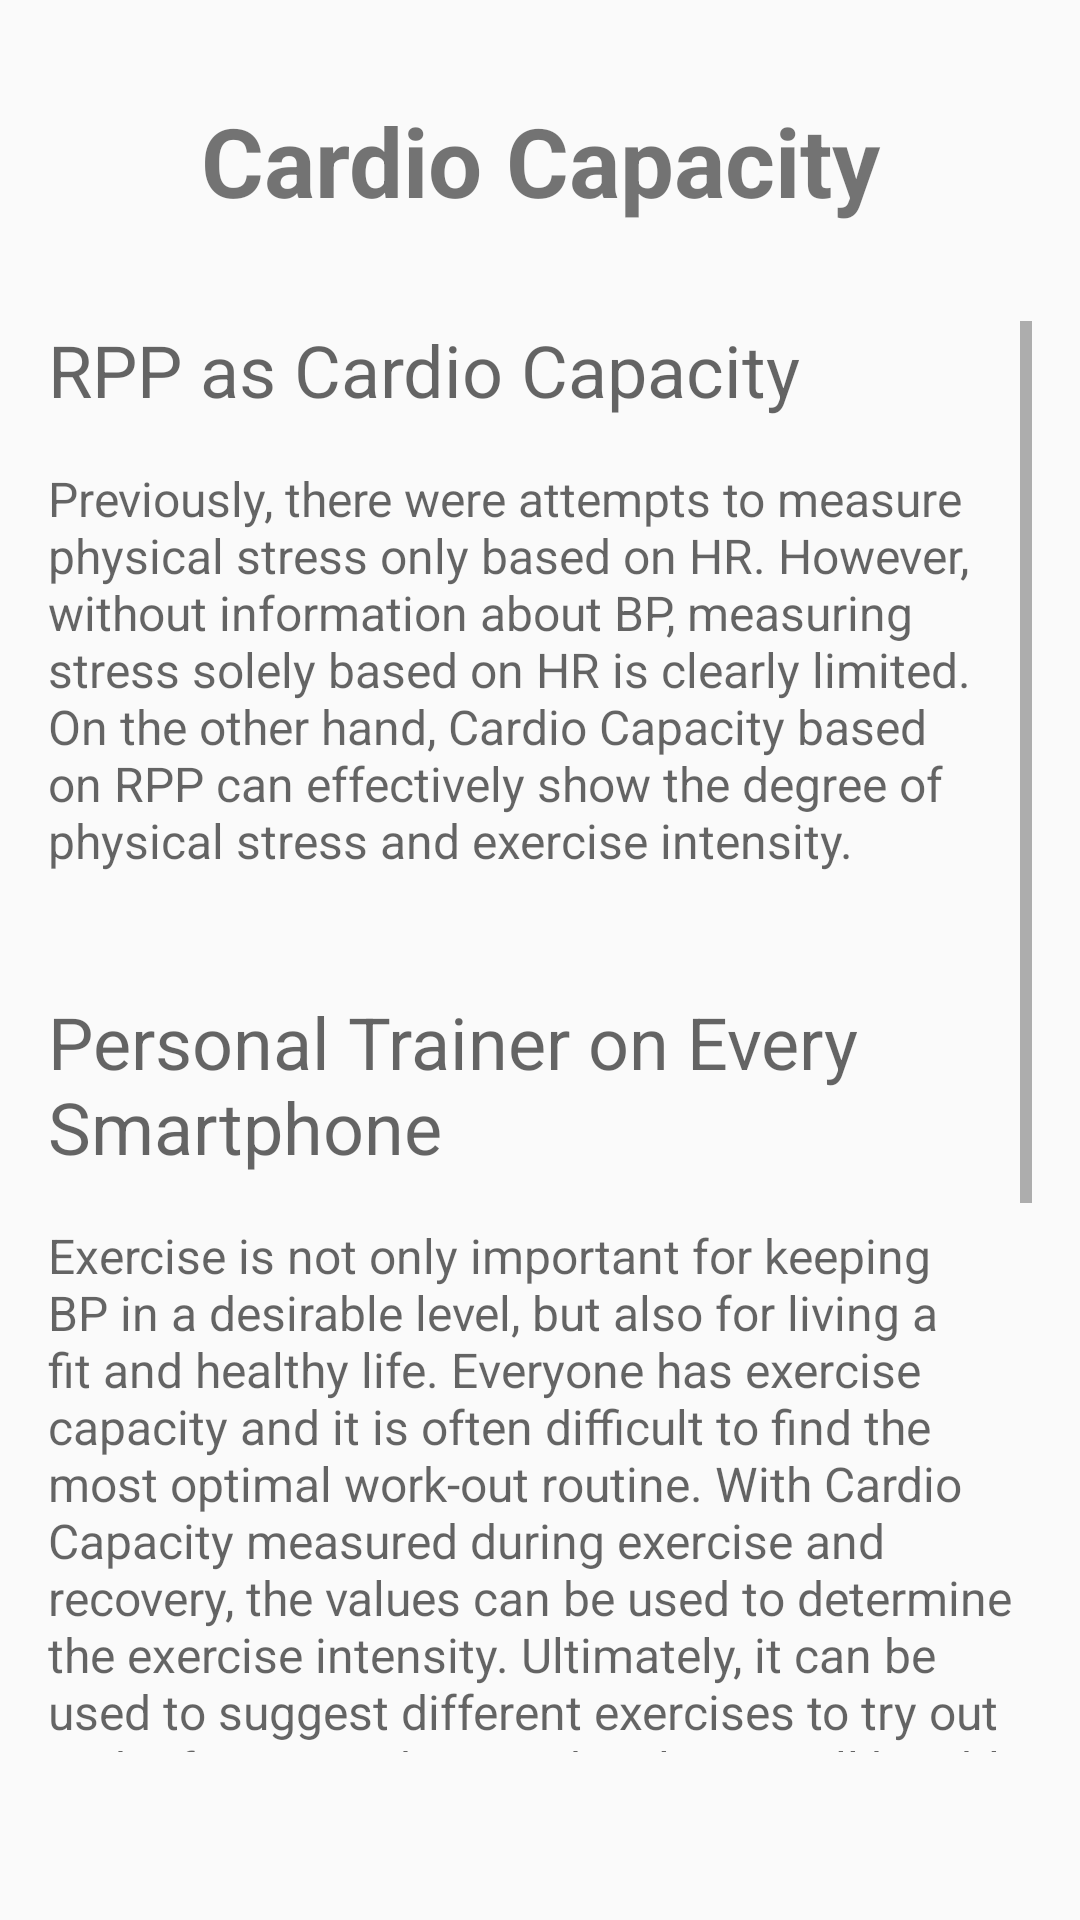

Write the Android layout XML for this screen, with the resource values it uses.
<!-- AndroidManifest.xml: application theme AppTheme -->
<!-- res/layout/welcome_slide_service.xml -->
<?xml version="1.0" encoding="utf-8"?>
<RelativeLayout xmlns:android="http://schemas.android.com/apk/res/android"
    android:layout_width="match_parent"
    android:layout_height="match_parent">

    <TextView
        android:id="@+id/welcome_fourth_header"
        android:text="@string/welcome_fourth_header"
        android:textSize="32sp"
        android:textStyle="bold"
        android:layout_width="match_parent"
        android:layout_height="wrap_content"
        android:layout_marginTop="32dp"
        android:gravity="center_horizontal"/>

    <ScrollView
        android:layout_width="match_parent"
        android:layout_height="wrap_content"
        android:layout_below="@id/welcome_fourth_header"
        android:layout_marginTop = "32dp"
        android:layout_marginStart="16dp"
        android:layout_marginLeft="16dp"
        android:layout_marginEnd="16dp"
        android:layout_marginRight="16dp"
        android:layout_marginBottom="56dp"
        >

        <LinearLayout
            android:layout_width="match_parent"
            android:layout_height="wrap_content"
            android:orientation="vertical">

            <TextView style="?android:textAppearanceMedium"
                android:id="@+id/welcome_fourth_content1"
                android:text="@string/welcome_fourth_content1"
                android:textSize="24sp"
                android:layout_width="match_parent"
                android:layout_height="wrap_content" />

            <TextView style="?android:textAppearanceMedium"
                android:id="@+id/welcome_fourth_content2"
                android:text="@string/welcome_fourth_content2"
                android:textSize="16sp"
                android:layout_below="@id/welcome_fourth_content1"
                android:layout_marginTop="16dp"
                android:layout_width="match_parent"
                android:layout_height="wrap_content" />

            <TextView style="?android:textAppearanceMedium"
                android:id="@+id/welcome_fourth_content3"
                android:text="@string/welcome_fourth_content3"
                android:textSize="24sp"
                android:layout_width="match_parent"
                android:layout_height="wrap_content"
                android:layout_below="@id/welcome_fourth_content2"
                android:layout_marginTop="40dp" />

            <TextView style="?android:textAppearanceMedium"
                android:id="@+id/welcome_fourth_content4"
                android:text="@string/welcome_fourth_content4"
                android:textSize="16sp"
                android:layout_width="match_parent"
                android:layout_height="wrap_content"
                android:layout_below="@id/welcome_fourth_content3"
                android:layout_marginTop="16dp"/>

            <TextView style="?android:textAppearanceMedium"
                android:id="@+id/welcome_fourth_content5"
                android:text="@string/welcome_fourth_content5"
                android:textSize="24sp"
                android:layout_width="match_parent"
                android:layout_height="wrap_content"
                android:layout_below="@id/welcome_fourth_content4"
                android:layout_marginTop="40dp" />

            <TextView style="?android:textAppearanceMedium"
                android:id="@+id/welcome_fourth_content6"
                android:text="@string/welcome_fourth_content6"
                android:textSize="16sp"
                android:layout_width="match_parent"
                android:layout_height="wrap_content"
                android:layout_below="@id/welcome_fourth_content5"
                android:layout_marginTop="16dp" />
        </LinearLayout>

    </ScrollView>

</RelativeLayout>
<!-- resources referenced by this layout -->
<resources>
  <string name="welcome_fourth_content1">RPP as Cardio Capacity</string>
  <string name="welcome_fourth_content2">
          Previously, there were attempts to measure physical stress only based on HR. However, without information about BP, measuring stress solely based on HR is clearly limited.
          On the other hand,  Cardio Capacity based on RPP can effectively show the degree of physical stress and exercise intensity.</string>
  <string name="welcome_fourth_content3">Personal Trainer on Every Smartphone</string>
  <string name="welcome_fourth_content4">
          Exercise is not only important for keeping BP in a desirable level, but also for living a fit and healthy life. Everyone has exercise capacity and it is often difficult to find the most optimal work-out routine.
          With Cardio Capacity measured during exercise and recovery, the values can be used to determine the exercise intensity.
          Ultimately, it can be used to suggest different exercises to try out in the future. With time, the clients will be able to build up an optimal work-out routine.</string>
  <string name="welcome_fourth_content5">How does it work?</string>
  <string name="welcome_fourth_content6">
          Exercise Intensity can be divided into 4 levels; Normal (~12), Risk (13~17), Danger (18~21), and Very Danger (21~). If it is normal, exercise of same or slightly higher intensity will be suggested.
          If at Risk, exercise of the same or slightly lower intensity will be suggested. If it is in Danger or Very Danger zone, exercise of lower intensity will be suggested.</string>
  <string name="welcome_fourth_header">Cardio Capacity</string>
  <style name="AppTheme" parent="Theme.AppCompat.Light.DarkActionBar">
          
          
          <item name="colorPrimary">@color/primary</item>
  
          
          <item name="colorPrimaryDark">@color/primary_dark</item>
  
          
          <item name="colorAccent">@color/accent</item>
      </style>
  <color name="primary">#A31F34</color>
  <color name="primary_dark">#931b2e</color>
  <color name="accent">#FF5252</color>
</resources>
